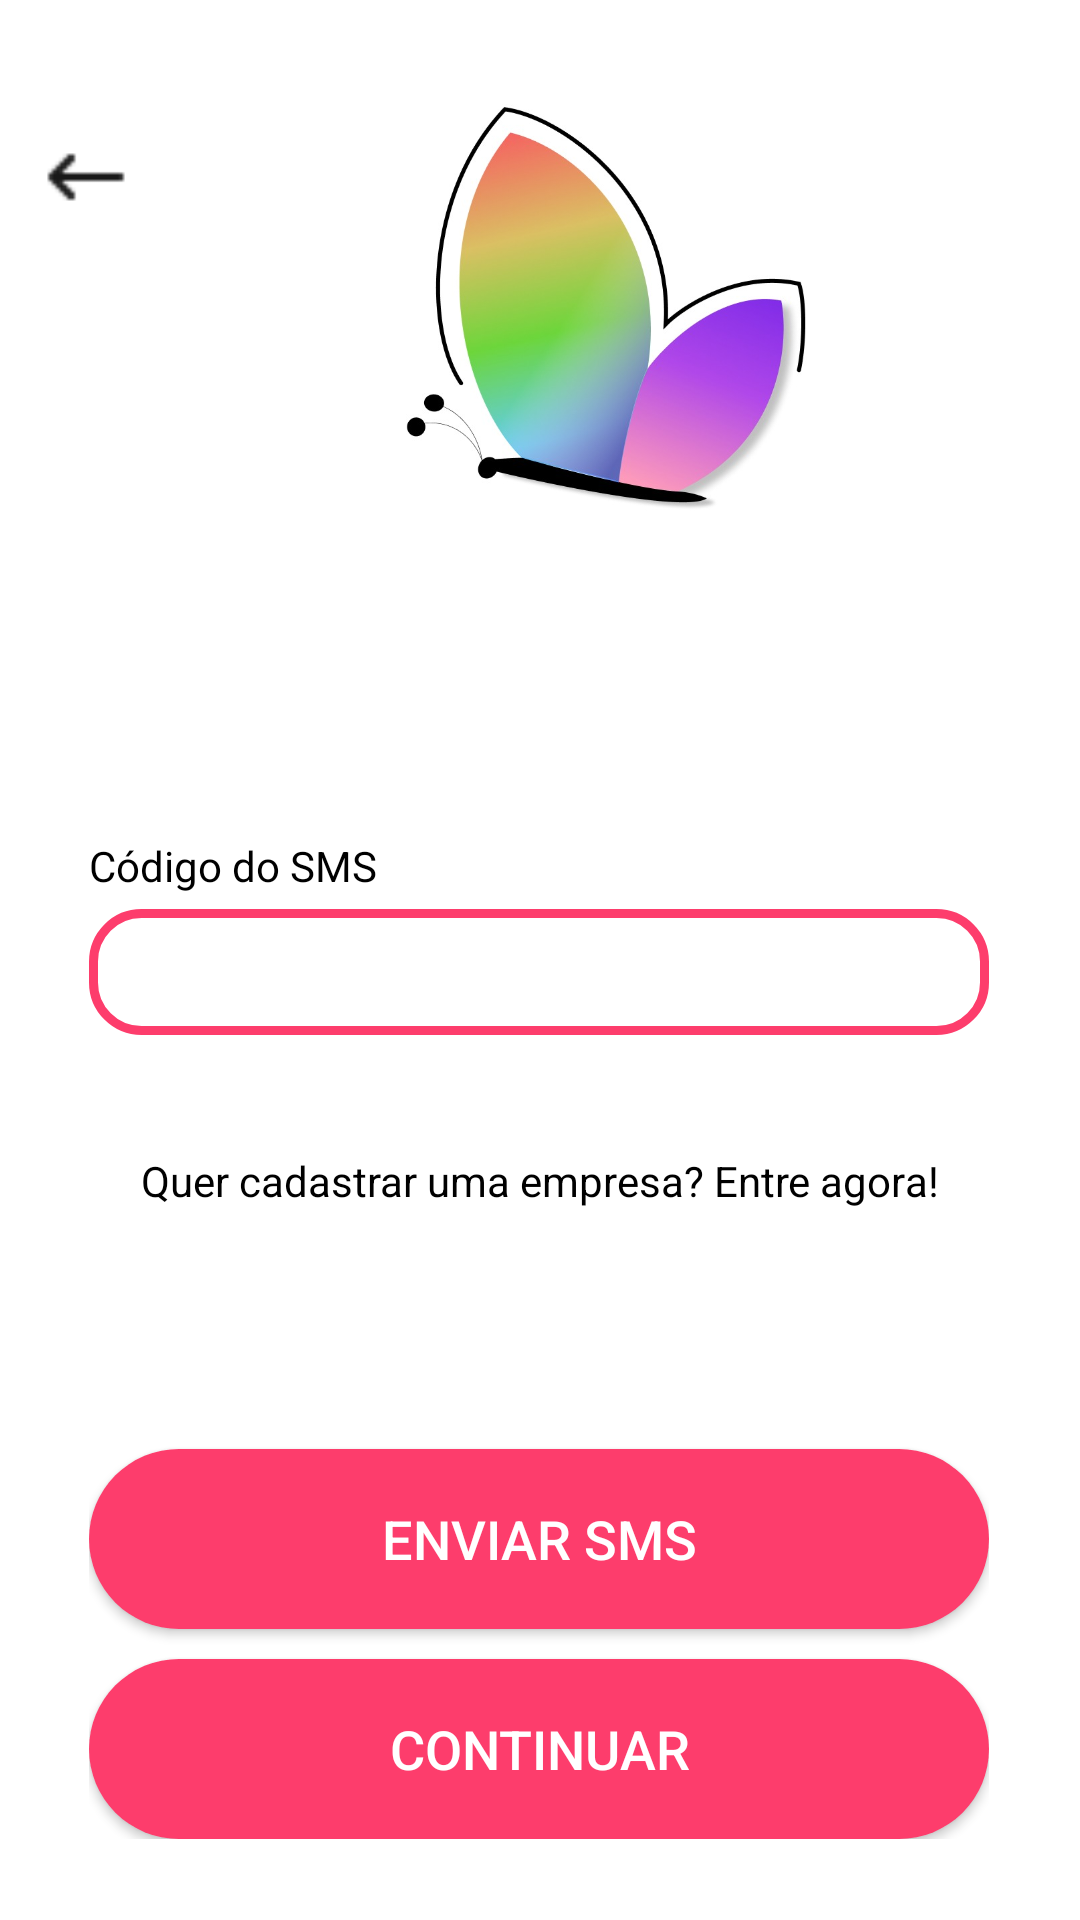

Android layout source for this screen:
<!-- AndroidManifest.xml: application theme Theme.TodosTecTest -->
<!-- res/layout/activity_valida_sms.xml -->
<?xml version="1.0" encoding="utf-8"?>
<androidx.constraintlayout.widget.ConstraintLayout xmlns:android="http://schemas.android.com/apk/res/android"
    xmlns:app="http://schemas.android.com/apk/res-auto"
    xmlns:tools="http://schemas.android.com/tools"
    android:layout_width="match_parent"
    android:layout_height="match_parent"
    android:background="@color/white"
    tools:context=".CadastroUsuario.CadastroEmailSenhaUsuario">

    <LinearLayout
        android:id="@+id/txtEntreConta"
        android:layout_width="300dp"
        android:layout_height="wrap_content"
        android:orientation="vertical"
        app:layout_constraintBottom_toBottomOf="parent"
        app:layout_constraintEnd_toEndOf="parent"
        app:layout_constraintHorizontal_bias="0.495"
        app:layout_constraintStart_toStartOf="parent"
        app:layout_constraintTop_toTopOf="parent"
        app:layout_constraintVertical_bias="0.0">

        <ImageView
            android:id="@+id/imgLogo"
            android:layout_width="150dp"
            android:layout_height="150dp"
            android:layout_gravity="center_horizontal"
            android:layout_marginTop="30dp"
            android:layout_marginLeft="20dp"
            app:srcCompat="@drawable/logotec" />

        <TextView
            android:id="@+id/txtPerguntaUsuario"
            android:layout_width="match_parent"
            android:layout_height="wrap_content"
            android:layout_marginTop="40dp"
            android:shadowDx="0"
            android:shadowDy="1"
            android:shadowRadius="3"
            android:text=""
            android:textColor="@color/black" />

        <TextView
            android:id="@+id/txtFotoPerfil"
            android:layout_width="match_parent"
            android:layout_height="wrap_content"
            android:layout_marginTop="40dp"
            android:shadowDx="0"
            android:shadowDy="1"
            android:shadowRadius="3"
            android:text="Código do SMS"
            android:textColor="@color/black" />

        <EditText
            android:id="@+id/iptDescricaoUsuario"
            android:layout_width="match_parent"
            android:layout_height="42dp"
            android:layout_marginTop="5dp"
            android:background="@drawable/edittext_background"
            android:ems="10"
            android:inputType="number"
            android:textColor="@color/black"
            android:paddingStart="8dp"
            android:textColorHint="#CCCCCC"
            android:textCursorDrawable="@drawable/cursor_color" />

        <TextView
            android:id="@+id/txtperfil"
            android:layout_width="match_parent"
            android:layout_height="wrap_content"
            android:text=""
            android:textColor="#FFFFFF" />

        <TextView
            android:id="@+id/txtCadastroUsuario"
            android:layout_width="match_parent"
            android:layout_height="wrap_content"
            android:layout_marginTop="20dp"
            android:layout_marginBottom="70dp"
            android:gravity="center"
            android:text="Quer cadastrar uma empresa? Entre agora!"
            android:textColor="@color/black" />

        <Button
            android:id="@+id/EnviarSMS"
            android:layout_width="match_parent"
            android:layout_height="60dp"
            android:layout_marginVertical="10dp"
            android:background="@drawable/rounded_button"
            android:text="Enviar SMS"
            android:textColor="#FFFFFF"
            android:textSize="18sp"
            app:backgroundTint="@null" />

        <Button
            android:id="@+id/btnContinuar"
            android:layout_width="match_parent"
            android:layout_height="60dp"
            android:background="@drawable/rounded_button"
            android:onClick="cadastroOnClick"
            android:text="Continuar"
            android:textColor="#FFFFFF"
            android:textSize="18sp"
            app:backgroundTint="@null" />


    </LinearLayout>

    <ImageView
        android:id="@+id/setaVoltar"
        android:layout_width="30dp"
        android:layout_height="30dp"
        android:onClick="VoltarOnClick"
        app:layout_constraintBottom_toBottomOf="parent"
        app:layout_constraintEnd_toEndOf="parent"
        app:layout_constraintHorizontal_bias="0.041"
        app:layout_constraintStart_toStartOf="parent"
        app:layout_constraintTop_toTopOf="parent"
        app:layout_constraintVertical_bias="0.072"
        app:srcCompat="@drawable/voltar_seta" />

</androidx.constraintlayout.widget.ConstraintLayout>
<!-- resources referenced by this layout -->
<resources>
  <color name="black">#FF000000</color>
  <color name="white">#FFFFFF</color>
  <!-- drawable cursor_color (drawable) -->
  <?xml version="1.0" encoding="utf-8"?>
  <shape xmlns:android="http://schemas.android.com/apk/res/android">
      <size android:width="2dp" />
      <solid android:color="#AD00FF" />
  </shape>
  <!-- drawable edittext_background (drawable) -->
  <?xml version="1.0" encoding="utf-8"?>
  <shape xmlns:android="http://schemas.android.com/apk/res/android" android:shape="rectangle">
      <stroke android:width="3dp" android:color="#FD3D6C"></stroke>
      <solid android:color="#FFFFFF"/>
      <corners android:radius="16dp"></corners>
  </shape>
  <!-- drawable logotec: jpg bitmap (drawable, 38274 bytes) -->
  <!-- drawable rounded_button (drawable) -->
  <selector xmlns:android="http://schemas.android.com/apk/res/android">
      <item android:state_pressed="true">
          <layer-list>
              <item android:id="@android:id/background">
                  <shape android:shape="rectangle">
                      <solid android:color="#E33662" />
                      <corners android:radius="32dp" />
                  </shape>
              </item>
          </layer-list>
      </item>
  
      <item>
          <layer-list>
              <item android:id="@android:id/background">
                  <shape android:shape="rectangle">
                      <solid android:color="#FD3D6C" />
                      <corners android:radius="32dp" />
                  </shape>
              </item>
          </layer-list>
      </item>
  </selector>
  <!-- drawable voltar_seta: png bitmap (drawable, 229 bytes) -->
  <style name="Theme.TodosTecTest" parent="Theme.MaterialComponents.DayNight.NoActionBar">
          
          <item name="colorPrimary">@color/purple_500</item>
          <item name="colorPrimaryVariant">@color/purple_700</item>
          <item name="colorOnPrimary">@color/white</item>
          
          <item name="colorSecondary">@color/teal_200</item>
          <item name="colorSecondaryVariant">@color/teal_700</item>
          <item name="colorOnSecondary">@color/black</item>
          
          <item name="android:statusBarColor">?attr/colorPrimaryVariant</item>
          
      </style>
  <color name="purple_500">#FF6200EE</color>
  <color name="purple_700">#FD3D6C</color>
  <color name="teal_200">#FF03DAC5</color>
  <color name="teal_700">#FF018786</color>
</resources>
